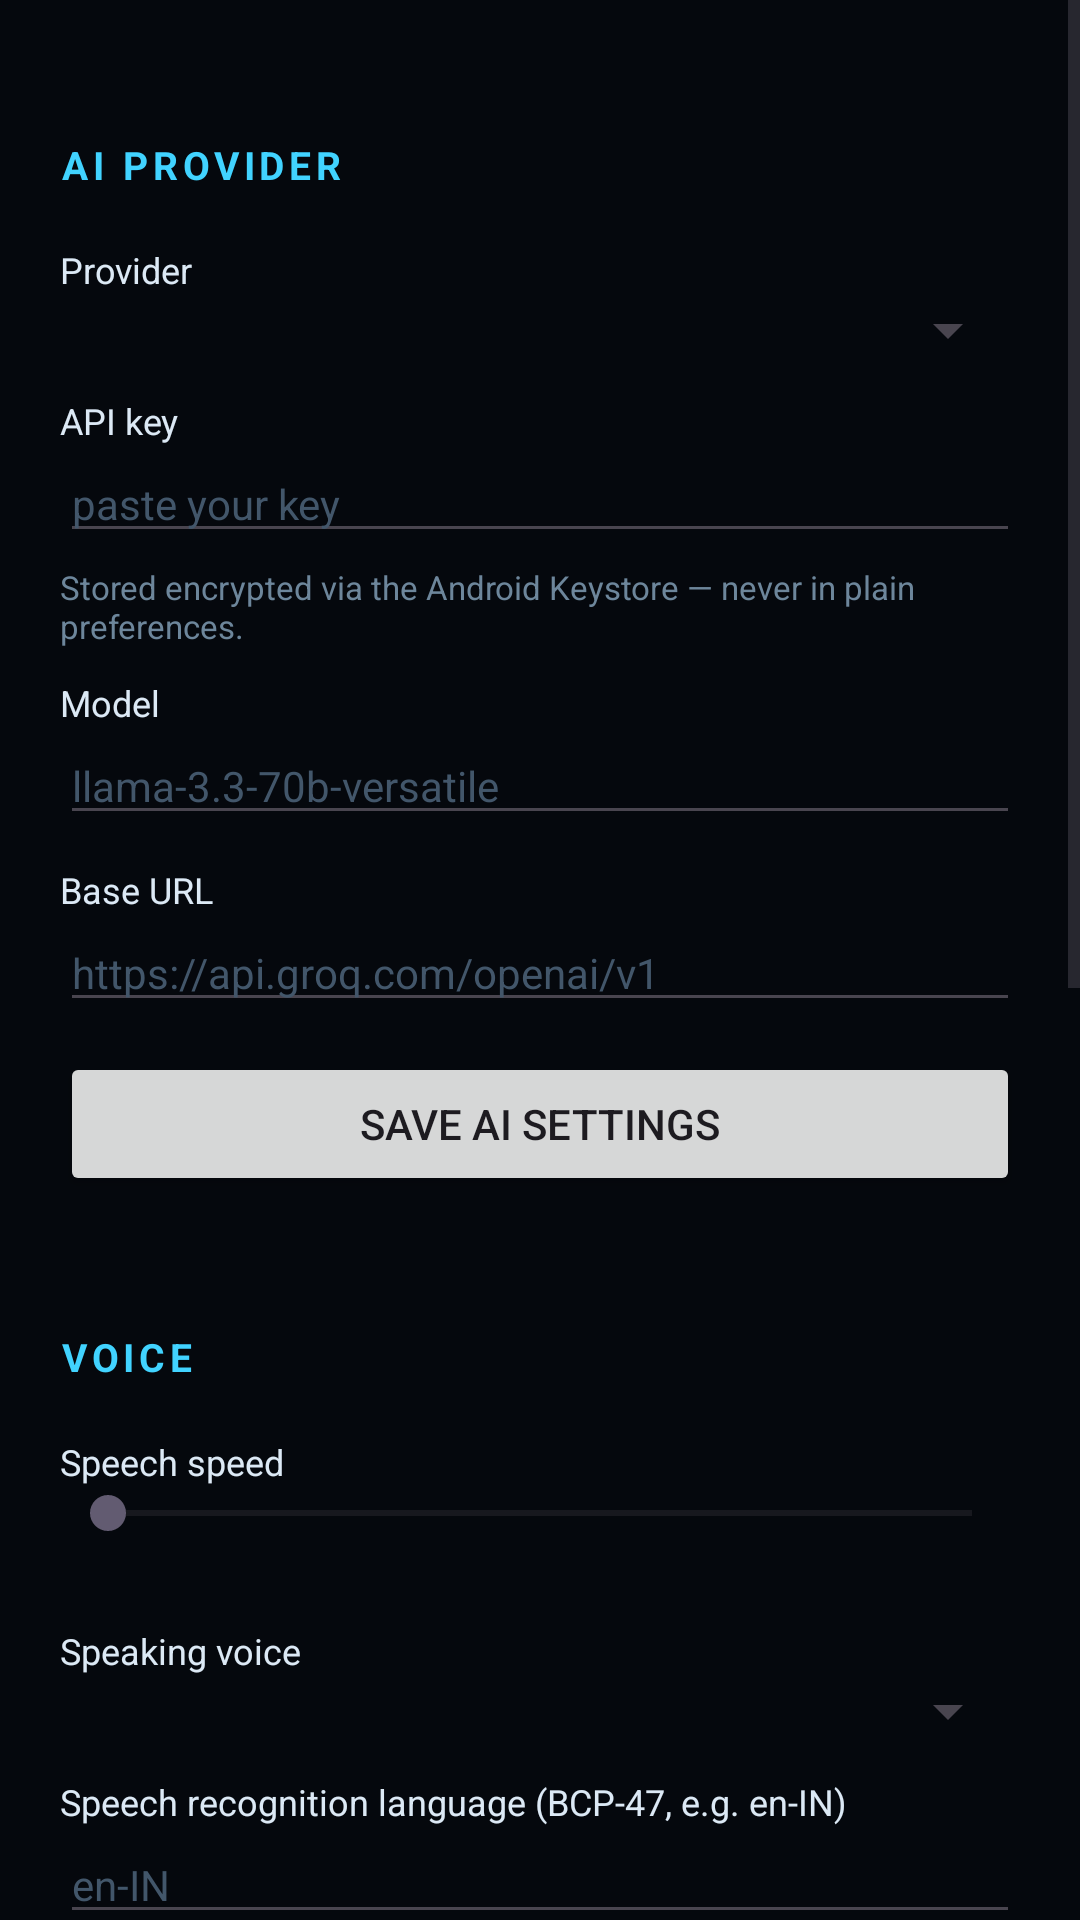

The Android layout XML behind this screen, and the referenced resources:
<!-- AndroidManifest.xml: application theme Theme.Jarvis -->
<!-- res/layout/activity_settings.xml -->
<?xml version="1.0" encoding="utf-8"?>
<ScrollView xmlns:android="http://schemas.android.com/apk/res/android"
    android:layout_width="match_parent"
    android:layout_height="match_parent"
    android:background="@color/jarvis_bg">

    <LinearLayout
        android:layout_width="match_parent"
        android:layout_height="wrap_content"
        android:orientation="vertical"
        android:padding="20dp">

        
        <TextView style="@style/Jarvis.Section" android:text="@string/sec_ai" />

        <TextView style="@style/Jarvis.Label" android:text="@string/lbl_provider" />
        <Spinner
            android:id="@+id/spinner_provider"
            android:layout_width="match_parent"
            android:layout_height="wrap_content" />

        <TextView style="@style/Jarvis.Label" android:text="@string/lbl_api_key" />
        <EditText
            android:id="@+id/edit_key"
            style="@style/Jarvis.Field"
            android:hint="@string/hint_api_key"
            android:inputType="textPassword" />
        <TextView
            style="@style/Jarvis.Hint"
            android:text="@string/hint_key_secure" />

        <TextView style="@style/Jarvis.Label" android:text="@string/lbl_model" />
        <EditText
            android:id="@+id/edit_model"
            style="@style/Jarvis.Field"
            android:hint="llama-3.3-70b-versatile"
            android:inputType="text" />

        <TextView style="@style/Jarvis.Label" android:text="@string/lbl_base_url" />
        <EditText
            android:id="@+id/edit_base"
            style="@style/Jarvis.Field"
            android:hint="https://api.groq.com/openai/v1"
            android:inputType="textUri" />

        <Button
            android:id="@+id/btn_save_ai"
            android:layout_width="match_parent"
            android:layout_height="wrap_content"
            android:layout_marginTop="10dp"
            android:text="@string/btn_save_ai" />

        <TextView
            android:id="@+id/text_ai_status"
            style="@style/Jarvis.Hint"
            android:text="" />

        
        <TextView style="@style/Jarvis.Section" android:text="@string/sec_voice" />

        <TextView style="@style/Jarvis.Label" android:text="@string/lbl_speed" />
        <SeekBar
            android:id="@+id/seek_speed"
            android:layout_width="match_parent"
            android:layout_height="wrap_content"
            android:max="15" />
        <TextView android:id="@+id/text_speed" style="@style/Jarvis.Hint" android:text="" />

        <TextView style="@style/Jarvis.Label" android:text="@string/lbl_tts_voice" />
        <Spinner
            android:id="@+id/spinner_voice"
            android:layout_width="match_parent"
            android:layout_height="wrap_content" />

        <TextView style="@style/Jarvis.Label" android:text="@string/lbl_asr_lang" />
        <EditText
            android:id="@+id/edit_lang"
            style="@style/Jarvis.Field"
            android:hint="en-IN"
            android:inputType="text" />

        <Button
            android:id="@+id/btn_test_voice"
            android:layout_width="match_parent"
            android:layout_height="wrap_content"
            android:layout_marginTop="10dp"
            android:text="@string/btn_test_voice" />

        
        <TextView style="@style/Jarvis.Section" android:text="@string/sec_resolver" />

        <TextView android:id="@+id/text_index" style="@style/Jarvis.Hint" android:text="" />
        <Button
            android:id="@+id/btn_refresh_index"
            android:layout_width="match_parent"
            android:layout_height="wrap_content"
            android:text="@string/btn_refresh_index" />

        <TextView style="@style/Jarvis.Label" android:text="@string/lbl_threshold" />
        <SeekBar
            android:id="@+id/seek_threshold"
            android:layout_width="match_parent"
            android:layout_height="wrap_content"
            android:max="60" />
        <TextView android:id="@+id/text_threshold" style="@style/Jarvis.Hint" android:text="" />

        <TextView style="@style/Jarvis.Label" android:text="@string/lbl_aliases" />
        <TextView android:id="@+id/text_aliases_empty" style="@style/Jarvis.Hint" android:text="@string/aliases_none" />
        <LinearLayout
            android:id="@+id/container_aliases"
            android:layout_width="match_parent"
            android:layout_height="wrap_content"
            android:orientation="vertical" />
        <Button
            android:id="@+id/btn_clear_aliases"
            android:layout_width="match_parent"
            android:layout_height="wrap_content"
            android:layout_marginTop="6dp"
            android:text="@string/btn_clear_aliases" />

        
        <TextView style="@style/Jarvis.Section" android:text="@string/sec_permissions" />
        <TextView android:id="@+id/text_mic_status" style="@style/Jarvis.Hint" android:text="" />
        <Button
            android:id="@+id/btn_grant_mic"
            android:layout_width="match_parent"
            android:layout_height="wrap_content"
            android:text="@string/btn_grant_mic" />

        
        <TextView style="@style/Jarvis.Section" android:text="@string/sec_about" />
        <TextView android:id="@+id/text_about" style="@style/Jarvis.Hint" android:text="@string/about_body" />
    </LinearLayout>
</ScrollView>
<!-- resources referenced by this layout -->
<resources>
  <color name="jarvis_bg">#05080D</color>
  <string name="about_body">JARVIS discovers the apps installed on this device at runtime and matches them semantically — there is no hard-coded app list. The AI produces an intent and a target phrase; the AppResolver produces and verifies the package before anything is launched.</string>
  <string name="aliases_none">Nothing learned yet. Say "open my video editor" and JARVIS will remember it.</string>
  <string name="btn_clear_aliases">Clear all aliases</string>
  <string name="btn_grant_mic">Grant microphone</string>
  <string name="btn_refresh_index">Refresh app index</string>
  <string name="btn_save_ai">Save AI settings</string>
  <string name="btn_test_voice">Test voice</string>
  <string name="hint_api_key">paste your key</string>
  <string name="hint_key_secure">Stored encrypted via the Android Keystore — never in plain preferences.</string>
  <string name="lbl_aliases">Learned aliases</string>
  <string name="lbl_api_key">API key</string>
  <string name="lbl_asr_lang">Speech recognition language (BCP-47, e.g. en-IN)</string>
  <string name="lbl_base_url">Base URL</string>
  <string name="lbl_model">Model</string>
  <string name="lbl_provider">Provider</string>
  <string name="lbl_speed">Speech speed</string>
  <string name="lbl_threshold">Match confidence threshold</string>
  <string name="lbl_tts_voice">Speaking voice</string>
  <string name="sec_about">ABOUT</string>
  <string name="sec_ai">AI PROVIDER</string>
  <string name="sec_permissions">PERMISSIONS</string>
  <string name="sec_resolver">APP RESOLVER</string>
  <string name="sec_voice">VOICE</string>
  <style name="Jarvis.Field">
          <item name="android:layout_width">match_parent</item>
          <item name="android:layout_height">wrap_content</item>
          <item name="android:textColor">@color/jarvis_text</item>
          <item name="android:textColorHint">#42566A</item>
          <item name="android:textSize">14sp</item>
      </style>
  <style name="Jarvis.Hint">
          <item name="android:layout_width">match_parent</item>
          <item name="android:layout_height">wrap_content</item>
          <item name="android:layout_marginTop">4dp</item>
          <item name="android:textColor">#6D869B</item>
          <item name="android:textSize">11sp</item>
      </style>
  <style name="Jarvis.Label">
          <item name="android:layout_width">match_parent</item>
          <item name="android:layout_height">wrap_content</item>
          <item name="android:layout_marginTop">10dp</item>
          <item name="android:textColor">@color/jarvis_text</item>
          <item name="android:textSize">12sp</item>
      </style>
  <style name="Jarvis.Section">
          <item name="android:layout_width">match_parent</item>
          <item name="android:layout_height">wrap_content</item>
          <item name="android:layout_marginTop">26dp</item>
          <item name="android:layout_marginBottom">8dp</item>
          <item name="android:textColor">@color/jarvis_accent</item>
          <item name="android:textSize">13sp</item>
          <item name="android:textStyle">bold</item>
          <item name="android:letterSpacing">0.12</item>
      </style>
  <style name="Theme.Jarvis" parent="Theme.Material3.DayNight.NoActionBar">
          <item name="colorPrimary">@color/jarvis_accent</item>
          <item name="colorOnPrimary">@color/jarvis_on_accent</item>
          <item name="android:windowBackground">@color/jarvis_bg</item>
          <item name="android:statusBarColor">@color/jarvis_bg</item>
      </style>
  <color name="jarvis_text">#DCE9F5</color>
  <color name="jarvis_accent">#41D3FF</color>
  <color name="jarvis_on_accent">#02121A</color>
</resources>
